Image classification data set "imagedata" (hgjkingstar/GraphVar on GitHub). Class labels (32): ACC, BLCA, BRCA, CESC, CHOL, COAD, DLBC, ESCA, GBM, HNSC, KICH, KIRC, KIRP, LAML, LGG, LIHC, LUAD, LUSC, MESO, PAAD, PCPG, PRAD, READ, SARC, SKCM, STAD, TGCT, THCA, THYM, UCEC, UCS, UVM.

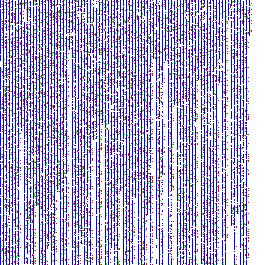
Label: UCEC

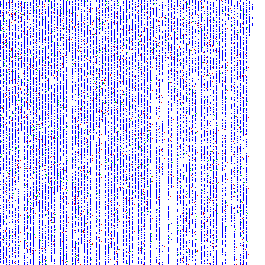
Label: READ

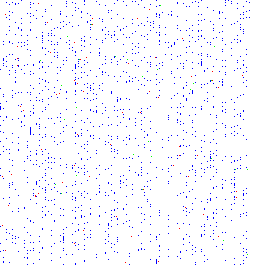
Label: DLBC

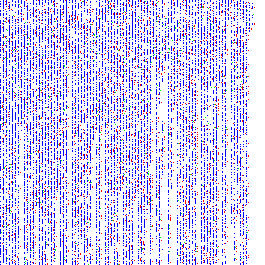
Label: LIHC

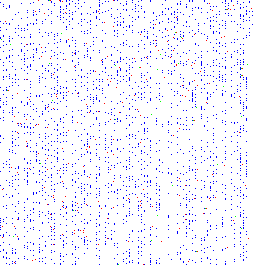
Label: LGG

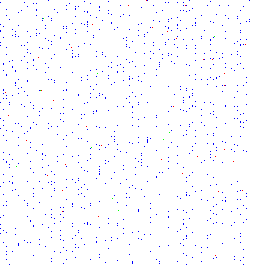
Label: UVM
